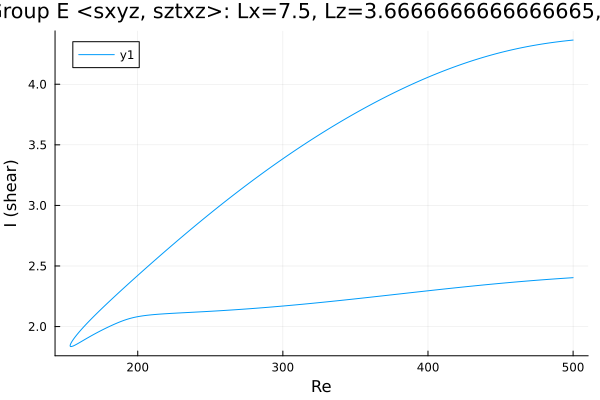

Data behind this chart, as committed beside it:
Re, shear
500.0, 4.365
498.9, 4.363
497.5, 4.362
496, 4.36
494.6, 4.358
493.2, 4.356
491.8, 4.354
490.4, 4.352
489, 4.35
487.6, 4.347
486.1, 4.345
484.7, 4.343
483.3, 4.34
481.9, 4.338
480.5, 4.335
479.1, 4.333
477.7, 4.33
476.2, 4.327
474.8, 4.324
473.4, 4.322
472, 4.319
470.6, 4.315
469.2, 4.312
467.8, 4.309
466.3, 4.306
464.9, 4.302
463.5, 4.299
462.1, 4.295
460.7, 4.292
459.3, 4.288
457.9, 4.284
456.4, 4.28
455, 4.276
453.6, 4.272
452.2, 4.268
450.8, 4.264
449.4, 4.26
448, 4.255
446.5, 4.251
445.1, 4.246
443.7, 4.241
442.3, 4.237
440.9, 4.232
439.5, 4.227
438.1, 4.222
436.6, 4.217
435.2, 4.212
434.4, 4.209
433, 4.203
431.6, 4.198
430.2, 4.193
428.7, 4.187
428.7, 4.187
427.3, 4.181
425.9, 4.176
424.5, 4.17
423.1, 4.164
421.6, 4.158
420.2, 4.152
418.8, 4.146
... 506 more rows
